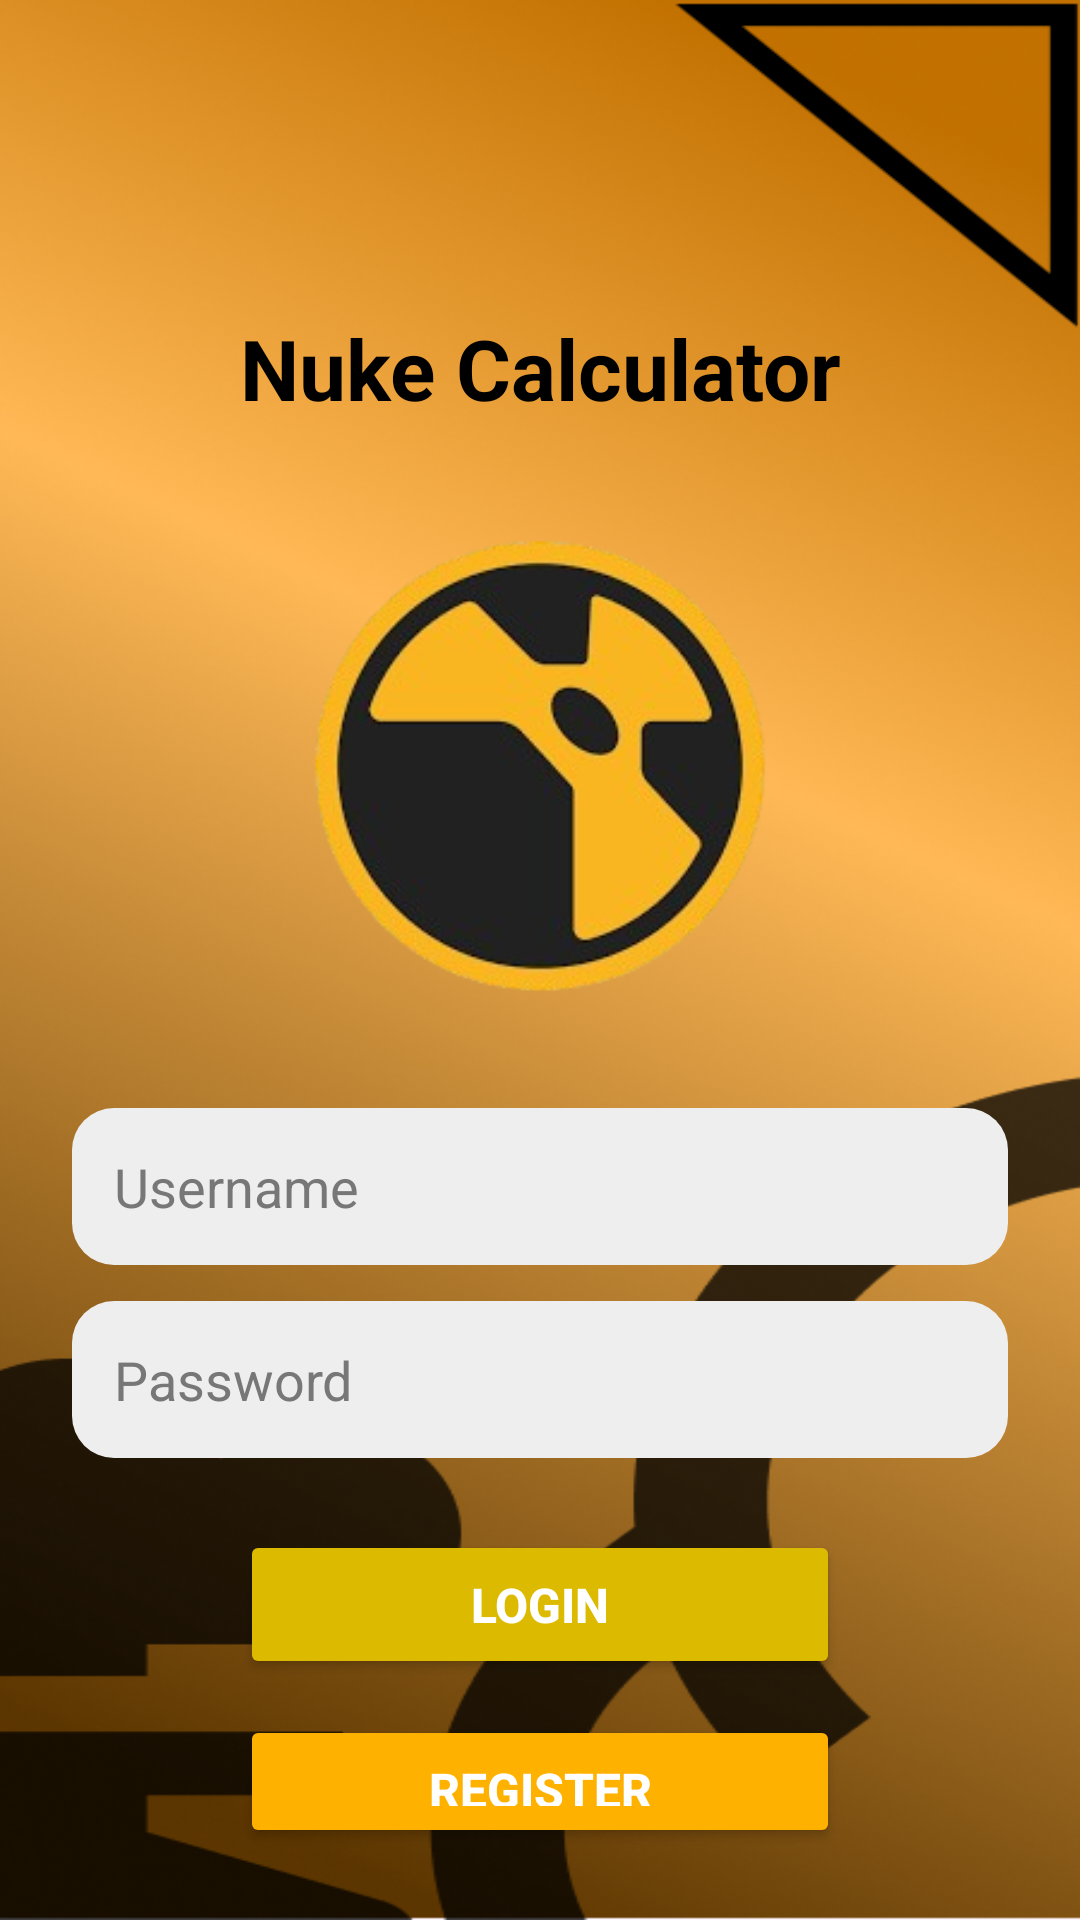

Reconstruct the res/layout file that produces this screen, plus the resources it refers to.
<!-- AndroidManifest.xml: application theme Theme.BelajarAndroid -->
<!-- res/layout/activity_main.xml -->
<?xml version="1.0" encoding="utf-8"?>
<LinearLayout
    xmlns:android="http://schemas.android.com/apk/res/android"
    xmlns:tools="http://schemas.android.com/tools"
    android:id="@+id/main"
    android:layout_width="match_parent"
    android:layout_height="match_parent"
    android:orientation="vertical"
    android:background="@drawable/bg"
    android:padding="24dp"
    android:gravity="center_horizontal"
    tools:context=".MainActivity">


    <TextView
        android:id="@+id/txtTitle"
        android:layout_width="match_parent"
        android:layout_height="wrap_content"
        android:layout_marginTop="80dp"
        android:gravity="center"
        android:text="Nuke Calculator"
        android:textColor="#000000"
        android:textSize="28sp"
        android:textStyle="bold"/>

    <ImageView
        android:id="@+id/imgLogo"
        android:layout_width="180dp"
        android:layout_height="180dp"
        android:layout_marginTop="24dp"
        android:src="@drawable/nuke"/>

    <EditText
        android:id="@+id/edtUsername"
        style="@style/InputStyle"
        android:layout_width="match_parent"
        android:layout_height="wrap_content"
        android:layout_marginTop="24dp"
        android:hint="Username"/>

    <EditText
        android:id="@+id/edtPassword"
        style="@style/InputStyle"
        android:layout_width="match_parent"
        android:layout_height="wrap_content"
        android:layout_marginTop="12dp"
        android:hint="Password"
        android:inputType="textPassword"/>

    <Button
        android:id="@+id/btnLogin"
        android:layout_width="200dp"
        android:layout_height="wrap_content"
        android:layout_marginTop="24dp"
        android:backgroundTint="#DCBA00"
        android:text="Login"
        android:textColor="@android:color/white"
        android:textSize="16sp"
        android:textStyle="bold"
        android:paddingVertical="14dp"/>

    <Button
        android:id="@+id/btnRegister"
        android:layout_width="200dp"
        android:layout_height="wrap_content"
        android:layout_marginTop="12dp"
        android:backgroundTint="#ffb100"
        android:text="Register"
        android:textColor="@android:color/white"
        android:textSize="16sp"
        android:textStyle="bold"
        android:paddingVertical="14dp"/>

</LinearLayout>
<!-- resources referenced by this layout -->
<resources>
  <!-- drawable bg: png bitmap (drawable, 359734 bytes) -->
  <!-- drawable nuke: png bitmap (drawable, 50362 bytes) -->
  <style name="InputStyle">
          <item name="android:layout_width">match_parent</item>
          <item name="android:layout_height">wrap_content</item>
          <item name="android:background">@drawable/input_bg</item>
          <item name="android:padding">14dp</item>
          <item name="android:textColor">#000000</item>
          <item name="android:textColorHint">#777777</item>
      </style>
  <style name="Theme.BelajarAndroid" parent="Base.Theme.BelajarAndroid" />
  <!-- drawable input_bg (drawable) -->
  <?xml version="1.0" encoding="utf-8"?>
  <shape xmlns:android="http://schemas.android.com/apk/res/android">
      <solid android:color="#EEEEEE"/>
      <corners android:radius="14dp"/>
      <padding
          android:left="16dp"
          android:top="12dp"
          android:right="16dp"
          android:bottom="12dp"/>
  </shape>
  <style name="Base.Theme.BelajarAndroid" parent="Theme.Material3.DayNight.NoActionBar">
          
          
      </style>
</resources>
